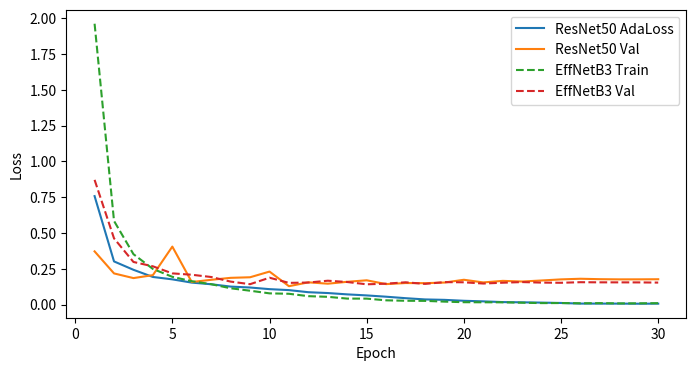

Generate this figure with matplotlib: (Note: this script raises an exception after producing the figure.)
import matplotlib.pyplot as plt

# For config_resnet50_aug (30 epochs):
epochs = list(range(1, 31))
train_losses_resnet = [
    0.7579, 0.3017, 0.2432, 0.1931, 0.1764,
    0.1536, 0.1422, 0.1259, 0.1194, 0.1080,
    0.1013, 0.0866, 0.0808, 0.0715, 0.0642,
    0.0552, 0.0449, 0.0362, 0.0332, 0.0267,
    0.0227, 0.0176, 0.0160, 0.0139, 0.0114,
    0.0071, 0.0070, 0.0069, 0.0062, 0.0068
]
val_losses_resnet = [
    0.3719, 0.2179, 0.1852, 0.2058, 0.4052,
    0.1578, 0.1733, 0.1870, 0.1910, 0.2307,
    0.1286, 0.1556, 0.1461, 0.1593, 0.1698,
    0.1433, 0.1507, 0.1497, 0.1541, 0.1735,
    0.1550, 0.1658, 0.1613, 0.1685, 0.1762,
    0.1806, 0.1776, 0.1763, 0.1765, 0.1772
]
val_f1_resnet = [
    0.8934, 0.9354, 0.9424, 0.9345, 0.8631,
    0.9534, 0.9493, 0.9284, 0.9391, 0.9262,
    0.9594, 0.9535, 0.9562, 0.9591, 0.9508,
    0.9607, 0.9618, 0.9632, 0.9637, 0.9663,
    0.9669, 0.9671, 0.9669, 0.9647, 0.9670,
    0.9668, 0.9698, 0.9690, 0.9684, 0.9683
]

# For EfficientNet-B3 (30 epochs):
train_losses_eff = [
    1.9621, 0.5846, 0.3523, 0.2492, 0.1941,
    0.1634, 0.1426, 0.1141, 0.0970, 0.0786,
    0.0757, 0.0590, 0.0544, 0.0420, 0.0418,
    0.0299, 0.0269, 0.0261, 0.0209, 0.0168,
    0.0162, 0.0160, 0.0132, 0.0105, 0.0109,
    0.0093, 0.0103, 0.0085, 0.0090, 0.0101
]
val_losses_eff = [
    0.8714, 0.4627, 0.2979, 0.2674, 0.2182,
    0.2086, 0.1928, 0.1607, 0.1427, 0.1879,
    0.1518, 0.1542, 0.1669, 0.1578, 0.1418,
    0.1462, 0.1559, 0.1448, 0.1570, 0.1559,
    0.1472, 0.1530, 0.1574, 0.1537, 0.1525,
    0.1565, 0.1556, 0.1554, 0.1551, 0.1538
]
val_f1_eff = [
    0.6443, 0.8398, 0.9013, 0.9145, 0.9305,
    0.9336, 0.9404, 0.9525, 0.9583, 0.9390,
    0.9538, 0.9497, 0.9478, 0.9562, 0.9570,
    0.9590, 0.9640, 0.9629, 0.9570, 0.9631,
    0.9654, 0.9641, 0.9630, 0.9632, 0.9619,
    0.9611, 0.9601, 0.9612, 0.9598, 0.9630
]
# --------------------------------------------

# Plot Loss Curves
plt.figure(figsize=(8,4))
plt.plot(epochs, train_losses_resnet, label='ResNet50 AdaLoss')
plt.plot(epochs, val_losses_resnet,   label='ResNet50 Val')
plt.plot(epochs, train_losses_eff,    '--', label='EffNetB3 Train')
plt.plot(epochs, val_losses_eff,      '--', label='EffNetB3 Val')
plt.xlabel('Epoch'); plt.ylabel('Loss'); plt.legend()
plt.savefig('results/loss_curves.png'); plt.close()

# Plot F1 Curves
plt.figure(figsize=(8,4))
plt.plot(epochs, val_f1_resnet,   label='ResNet50 Val F1')
plt.plot(epochs, val_f1_eff,      '--', label='EffNetB3 Val F1')
plt.xlabel('Epoch'); plt.ylabel('F1 Score'); plt.legend()
plt.savefig('results/f1_curves.png'); plt.close()
